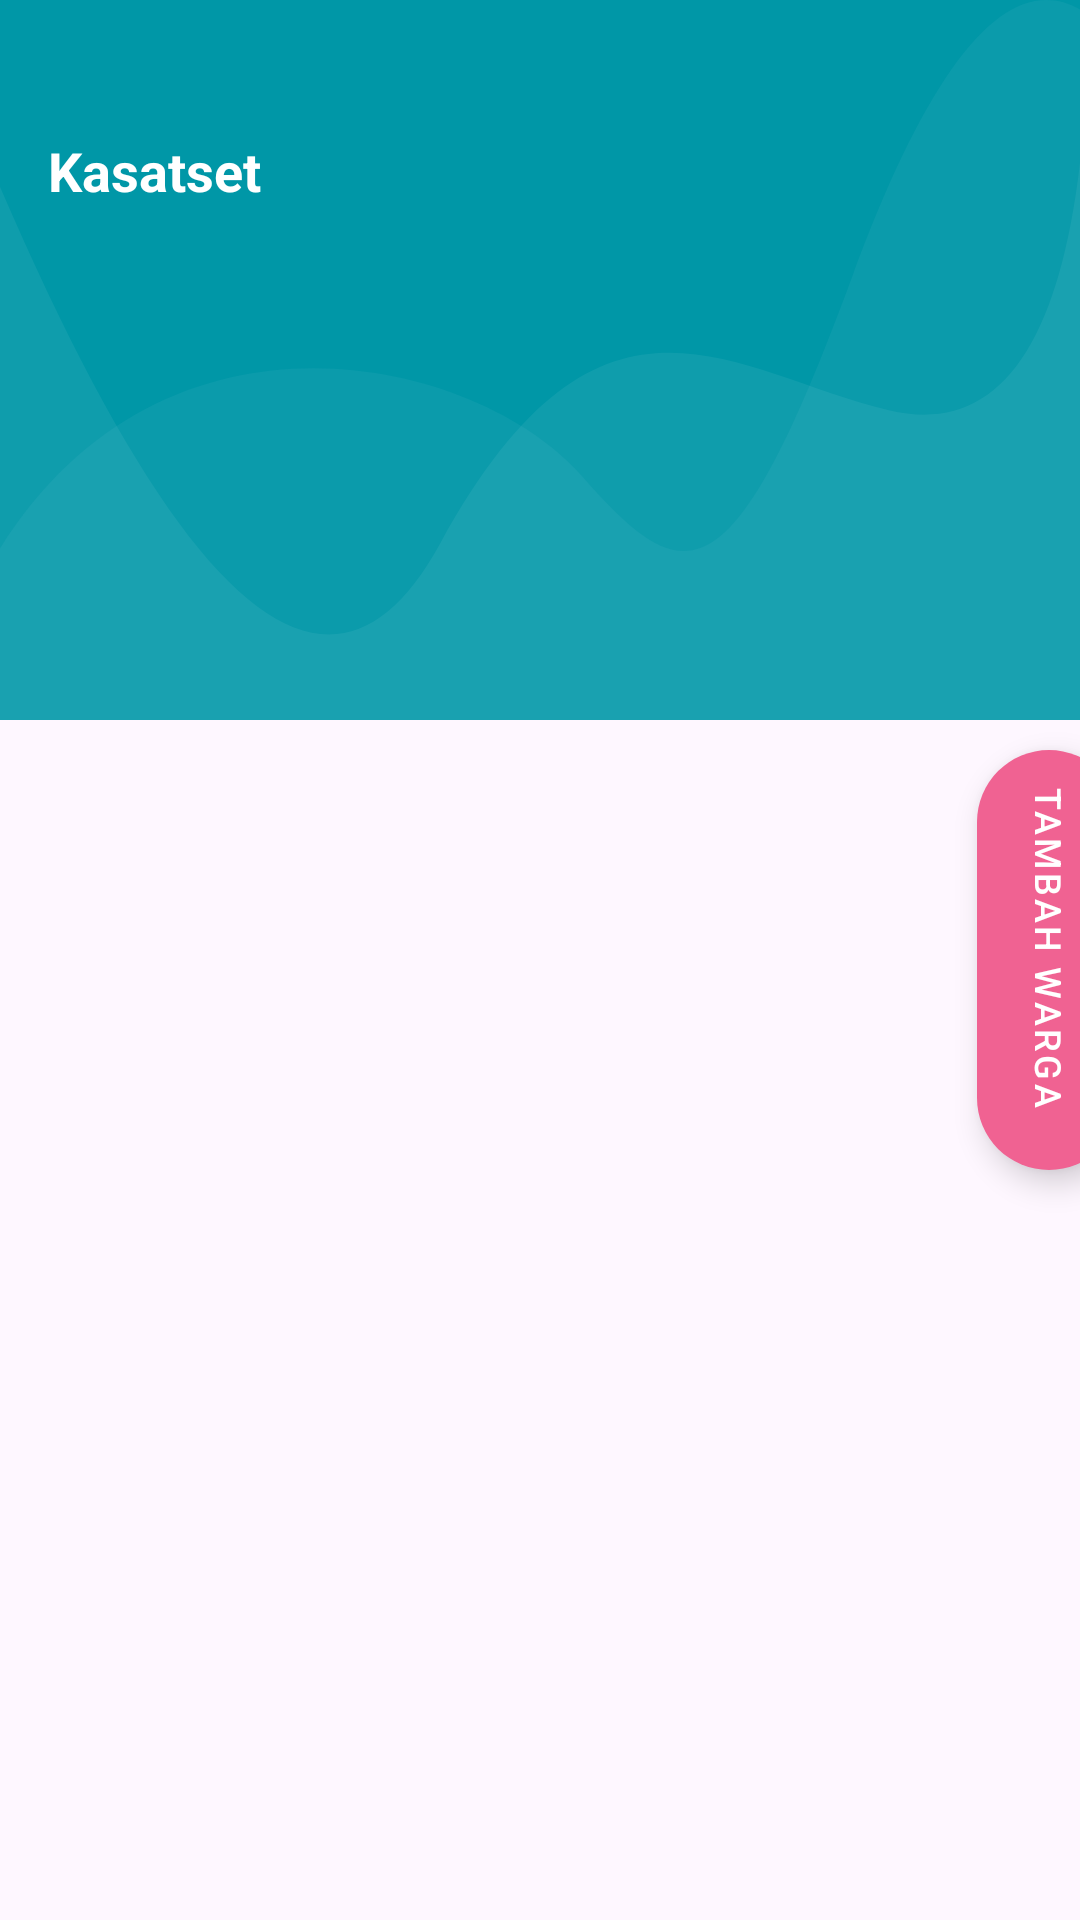

Produce the Android XML layout that renders to this screen, including the resource entries it uses.
<!-- AndroidManifest.xml: application theme Theme.Kasatset -->
<!-- res/layout/activity_warga.xml -->
<?xml version="1.0" encoding="utf-8"?>
<RelativeLayout xmlns:android="http://schemas.android.com/apk/res/android"
    xmlns:app="http://schemas.android.com/apk/res-auto"
    android:layout_width="match_parent"
    android:layout_height="match_parent"
    xmlns:tools="http://schemas.android.com/tools"
    android:orientation="vertical">

    <FrameLayout
        android:layout_width="match_parent"
        android:layout_height="240dp">

        <ImageView
            android:layout_width="match_parent"
            android:layout_height="match_parent"
            android:background="@drawable/wave_blue" />

    </FrameLayout>

    <LinearLayout
        android:id="@+id/topbar"
        android:layout_width="match_parent"
        android:layout_height="wrap_content"
        android:layout_marginTop="25dp"
        android:gravity="center_vertical">

        <androidx.appcompat.widget.Toolbar
            android:id="@+id/toolbar"
            android:layout_width="match_parent"
            android:layout_height="?actionBarSize"
            android:theme="@style/AppTheme.AppBarOverlay">

            <RelativeLayout
                android:layout_width="match_parent"
                android:layout_height="wrap_content"
                android:orientation="horizontal">

                <TextView
                    android:layout_width="wrap_content"
                    android:layout_height="wrap_content"
                    android:text="@string/app_name"
                    android:textColor="@android:color/white"
                    android:textSize="18sp"
                    android:textStyle="bold" />

            </RelativeLayout>

        </androidx.appcompat.widget.Toolbar>

    </LinearLayout>

    <ScrollView
        android:layout_width="match_parent"
        android:layout_height="match_parent"
        android:layout_below="@+id/topbar"
        android:scrollbars="none">

        <androidx.recyclerview.widget.RecyclerView
            android:id="@+id/recycler_view"
            android:layout_width="match_parent"
            android:layout_height="wrap_content"
            android:layout_margin="5dp"
            tools:listitem="@layout/item_warga"
            app:layout_behavior="@string/appbar_scrolling_view_behavior" />

    </ScrollView>

    <com.google.android.material.floatingactionbutton.ExtendedFloatingActionButton
        android:id="@+id/tambah_warga"
        android:layout_width="wrap_content"
        android:layout_height="wrap_content"
        android:layout_alignParentEnd="true"
        android:layout_centerInParent="true"
        android:layout_marginEnd="-60dp"
        android:rotation="90"
        android:text="Tambah Warga"
        android:textColor="@android:color/white"
        android:textSize="12sp"
        android:theme="@style/MaterialTheme"
        app:backgroundTint="@color/colorAccent"
        app:icon="@drawable/ic_add"
        app:iconTint="@android:color/white" />

</RelativeLayout>
<!-- res/layout/item_warga.xml (included above) -->
<androidx.cardview.widget.CardView xmlns:android="http://schemas.android.com/apk/res/android"
    xmlns:app="http://schemas.android.com/apk/res-auto"
    android:id="@+id/cvMain"
    android:layout_width="match_parent"
    android:layout_height="wrap_content"
    android:layout_margin="10dp"
    app:cardCornerRadius="15dp"
    app:cardElevation="10dp">

    <LinearLayout
        android:layout_width="match_parent"
        android:layout_height="wrap_content"
        android:orientation="vertical"
        android:padding="10dp">

        <LinearLayout
            android:layout_width="match_parent"
            android:layout_height="wrap_content"
            android:orientation="horizontal">

            <ImageView
                android:id="@+id/foto_warga"
                android:layout_width="100dp"
                android:layout_height="100dp"
                android:src="@drawable/icon_avatar"
                android:background="@drawable/placeholder_image"
                android:layout_marginEnd="16dp"/>

            <LinearLayout
                android:layout_width="match_parent"
                android:layout_height="wrap_content"
                android:orientation="vertical">

                <TextView
                    android:id="@+id/nama_warga"
                    android:layout_width="wrap_content"
                    android:layout_height="wrap_content"
                    android:text="Dipca Anugrah"
                    android:textColor="@color/black"
                    android:textSize="18dp"
                    android:textStyle="bold" />

                <TextView
                    android:id="@+id/alamat"
                    android:layout_width="wrap_content"
                    android:layout_height="wrap_content"
                    android:text="jl. suka maju no.232"
                    android:textColor="@color/black"
                    android:textStyle="bold" />

                <TextView
                    android:id="@+id/status_keaktifan"
                    android:layout_width="wrap_content"
                    android:layout_height="wrap_content"
                    android:text="Aktif"
                    android:textColor="@color/black"
                    android:textStyle="bold" />

                <TextView
                    android:id="@+id/jumlah_iuran"
                    android:layout_width="wrap_content"
                    android:layout_height="wrap_content"
                    android:text="Rp. 200.000"
                    android:textColor="@color/black"
                    android:textStyle="bold" />

                <TextView
                    android:id="@+id/tanggal_pembayaran"
                    android:layout_width="wrap_content"
                    android:layout_height="wrap_content"
                    android:text="2024-02-04"
                    android:textColor="@color/black"
                    android:textStyle="bold" />

                <LinearLayout
                    android:layout_width="wrap_content"
                    android:layout_height="wrap_content"
                    android:layout_gravity="end"
                    android:paddingTop="20dp">

                    <Button
                        android:id="@+id/button_edit"
                        android:layout_width="wrap_content"
                        android:layout_height="wrap_content"
                        android:layout_gravity="end"
                        android:layout_marginRight="10dp"
                        android:text="Edit"
                        android:textColor="#FFFFFF"
                        android:backgroundTint="@color/colorPrimary"/>

                    <Button
                        android:id="@+id/button_hapus"
                        android:layout_width="wrap_content"
                        android:layout_height="wrap_content"
                        android:layout_gravity="end"
                        android:text="Hapus"
                        android:textColor="#FAFAFA"
                        android:backgroundTint="@color/design_default_color_error"/>
                </LinearLayout>
            </LinearLayout>
        </LinearLayout>
    </LinearLayout>
</androidx.cardview.widget.CardView>
<!-- resources referenced by this layout -->
<resources>
  <color name="black">#FF000000</color>
  <color name="colorAccent">#F06292</color>
  <color name="colorPrimary">#0097A7</color>
  <!-- drawable icon_avatar: png bitmap (drawable, 29716 bytes) -->
  <!-- drawable placeholder_image (drawable) -->
  <layer-list xmlns:android="http://schemas.android.com/apk/res/android">
      
      <item android:drawable="@android:color/darker_gray" />
  
      
      <item
          android:width="50dp"
          android:height="50dp"
          android:gravity="center">
          <shape android:shape="rectangle">
              <solid android:color="@android:color/white" />
              <corners android:radius="8dp" />
          </shape>
      </item>
  </layer-list>
  <!-- drawable wave_blue (drawable) -->
  <?xml version="1.0" encoding="utf-8"?>
  <vector android:height="84.0dip" android:width="360.0dip" android:viewportWidth="360.0" android:viewportHeight="84.0"
      xmlns:android="http://schemas.android.com/apk/res/android" xmlns:aapt="http://schemas.android.com/aapt">
      <path android:fillColor="#0097A7" android:pathData="M-120,-20a300,160 0,1 0,600 0a300,160 0,1 0,-600 0z" android:strokeColor="#00000000" android:strokeWidth="1.0" android:fillType="evenOdd" />
      <path android:fillColor="#ffffffff" android:pathData="M360,19C352.582,41.202 331.338,50.823 296.266,47.862C243.659,43.422 200.15,29.245 146.721,63.404C111.102,86.176 62.195,72.3 -0,21.775L-0,108C54.667,129.333 114.667,140 180,140C245.333,140 305.333,129.333 360,108L360,19Z" android:strokeColor="#00000000" android:strokeWidth="1.0" android:fillAlpha="0.06" android:fillType="evenOdd" />
      <path android:fillColor="#ffece1ff" android:pathData="M360,1.097C336.2,-3.603 310.871,6.803 284.011,32.315C243.722,70.584 228.244,69.217 193.816,55.478C159.389,41.739 55.35,33.012 -0,64C-36.9,84.659 -36.9,99.325 -0,108C53.333,129.333 113.333,140 180,140C246.667,140 306.667,129.333 360,108L360,1.097Z" android:strokeColor="#00000000" android:strokeWidth="1.0" android:fillAlpha="0.05" android:fillType="evenOdd" />
  </vector>
  <string name="app_name">Kasatset</string>
  <style name="AppTheme.AppBarOverlay" parent="ThemeOverlay.AppCompat.Dark.ActionBar" />
  <style name="MaterialTheme" parent="Theme.MaterialComponents.Light.NoActionBar">
          <item name="colorPrimary">@color/colorPrimary</item>
          <item name="colorPrimaryDark">@color/colorPrimaryDark</item>
          <item name="colorAccent">@color/colorAccent</item>
          <item name="textAppearanceButton">@style/AppTextAppearance.Button</item>
      </style>
  <style name="Theme.Kasatset" parent="Base.Theme.Kasatset" />
  <color name="colorPrimaryDark">#2196F3</color>
  <style name="AppTextAppearance.Button" parent="TextAppearance.MaterialComponents.Button">
          <item name="android:textAllCaps">true</item>
      </style>
  <style name="Base.Theme.Kasatset" parent="Theme.Material3.DayNight.NoActionBar">
          
          
          <item name="colorPrimary">@color/black</item>
      </style>
</resources>
